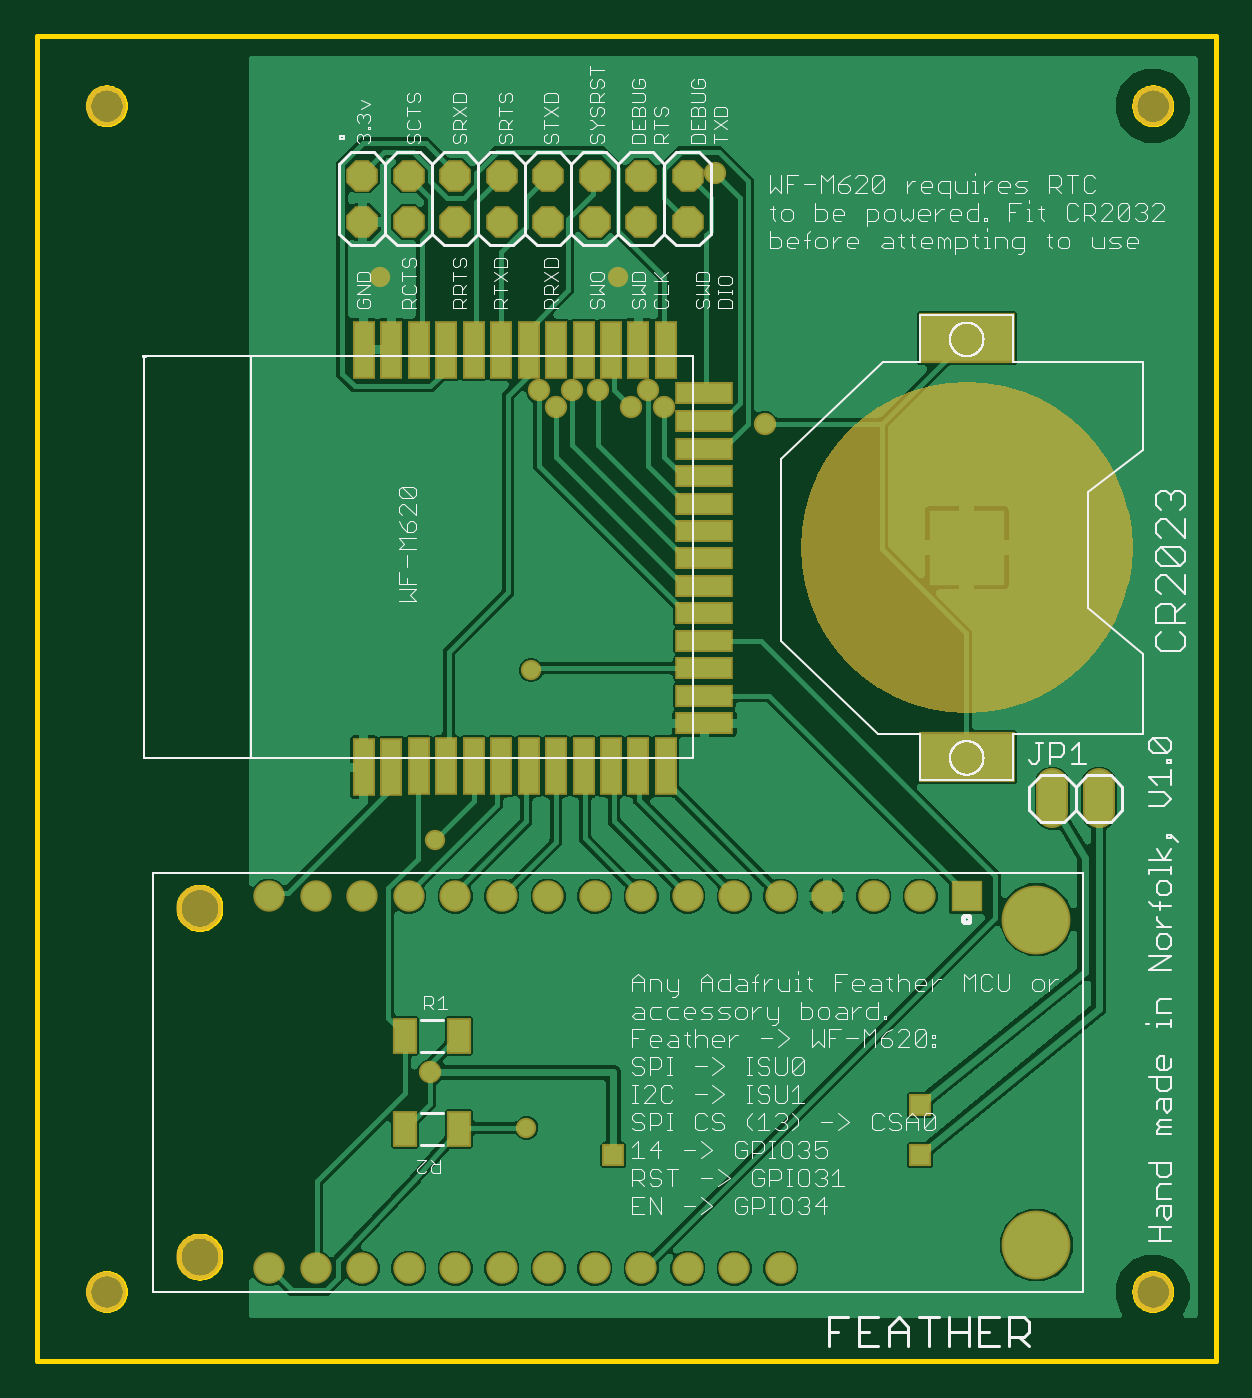
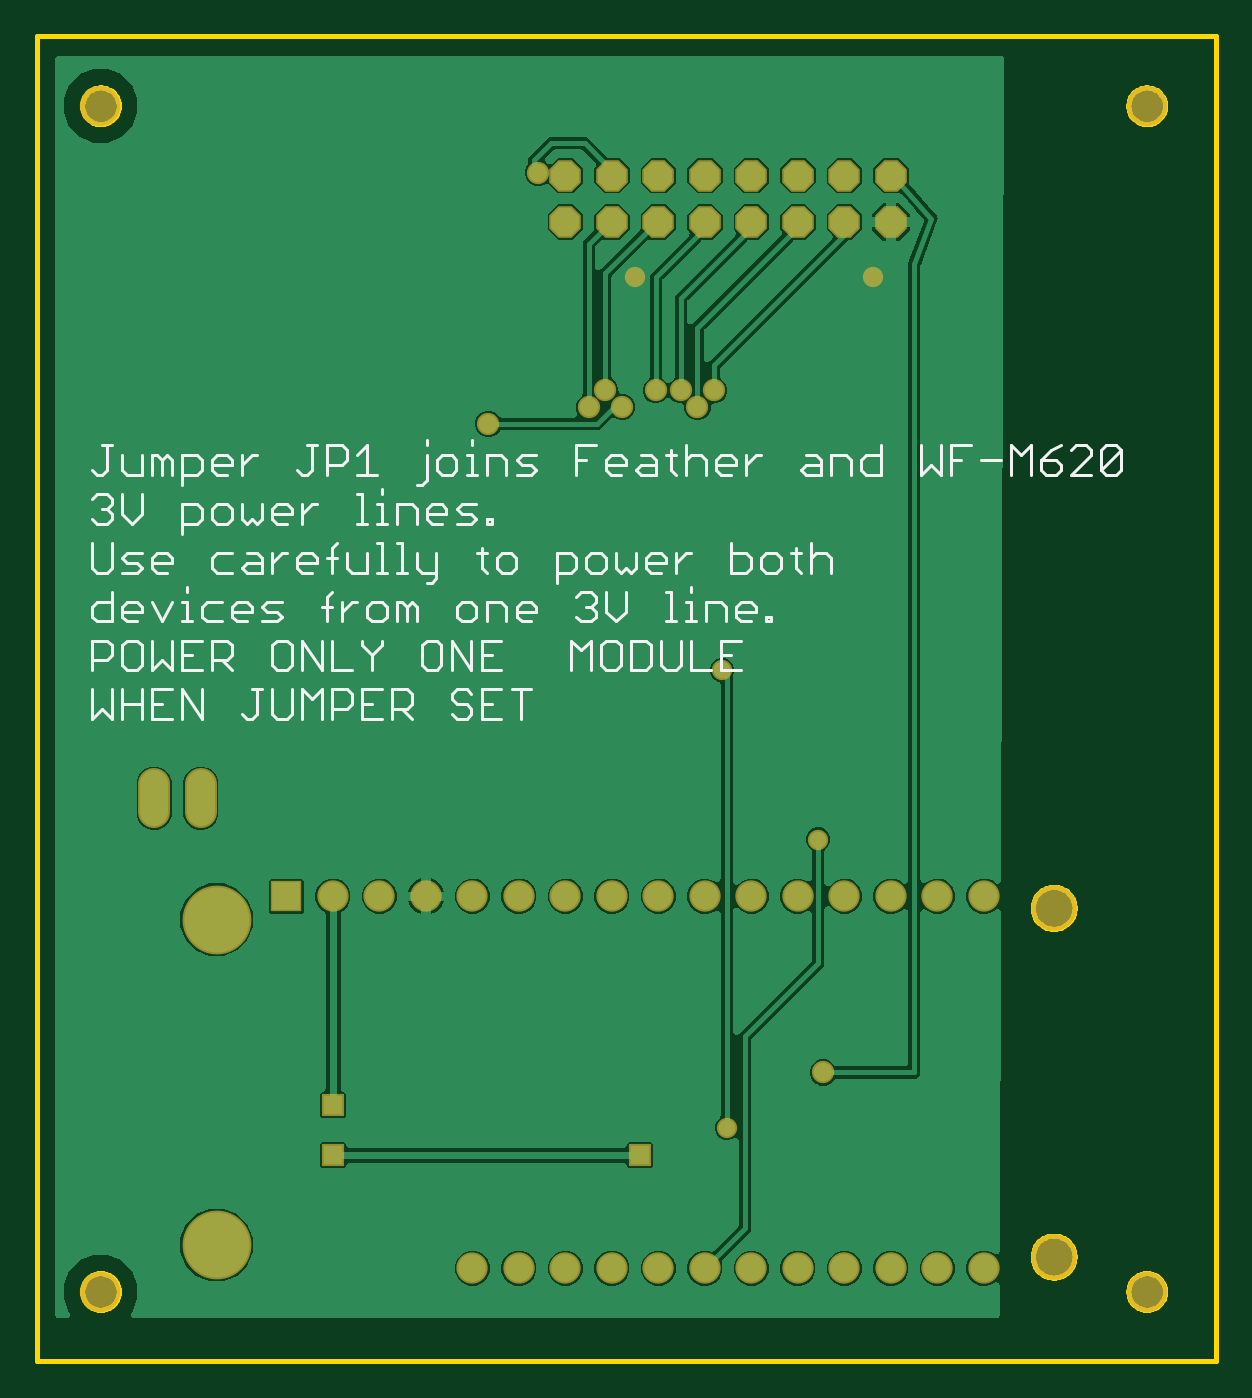
Circuit board: 8 layer files. Board 64.4 x 72.4 mm.
- bottom_copper: copper_bottom.gbr (72296 bytes)
- top_copper: copper_top.gbr (122605 bytes)
- outline: profile.gbr (8322 bytes)
- bottom_silk: silkscreen_bottom.gbr (16633 bytes)
- top_silk: silkscreen_top.gbr (59648 bytes)
- bottom_mask: soldermask_bottom.gbr (1823 bytes)
- top_mask: soldermask_top.gbr (6103 bytes)
- paste: solderpaste_top.gbr (1151 bytes)

=== bottom_copper: copper_bottom.gbr (72296 bytes, source omitted) ===
=== top_copper: copper_top.gbr (122605 bytes, source omitted) ===
=== outline: profile.gbr (8322 bytes, source omitted) ===
=== bottom_silk: silkscreen_bottom.gbr (16633 bytes, source omitted) ===
=== top_silk: silkscreen_top.gbr (59648 bytes, source omitted) ===
=== bottom_mask: soldermask_bottom.gbr ===
G04 EAGLE Gerber RS-274X export*
G75*
%MOMM*%
%FSLAX34Y34*%
%LPD*%
%INSoldermask Bottom*%
%IPPOS*%
%AMOC8*
5,1,8,0,0,1.08239X$1,22.5*%
G01*
%ADD10C,2.203200*%
%ADD11P,1.869504X8X22.500000*%
%ADD12C,2.489200*%
%ADD13C,3.759200*%
%ADD14R,1.711200X1.711200*%
%ADD15C,1.711200*%
%ADD16C,1.727200*%
%ADD17C,1.109600*%
%ADD18C,1.219200*%
%ADD19R,1.209600X1.209600*%


D10*
X38100Y685800D03*
X38100Y38100D03*
X609600Y685800D03*
X609600Y38100D03*
D11*
X177800Y622300D03*
X177800Y647700D03*
X203200Y622300D03*
X203200Y647700D03*
X228600Y622300D03*
X228600Y647700D03*
X254000Y622300D03*
X254000Y647700D03*
X279400Y622300D03*
X279400Y647700D03*
X304800Y622300D03*
X304800Y647700D03*
X330200Y622300D03*
X330200Y647700D03*
X355600Y622300D03*
X355600Y647700D03*
D12*
X88900Y247650D03*
X88900Y57150D03*
D13*
X546100Y63500D03*
X546100Y241300D03*
D14*
X508000Y254000D03*
D15*
X482600Y254000D03*
X457200Y254000D03*
X431800Y254000D03*
X406400Y254000D03*
X381000Y254000D03*
X355600Y254000D03*
X330200Y254000D03*
X304800Y254000D03*
X279400Y254000D03*
X254000Y254000D03*
X228600Y254000D03*
X203200Y254000D03*
X177800Y254000D03*
X152400Y254000D03*
X127000Y254000D03*
X406400Y50800D03*
X381000Y50800D03*
X355600Y50800D03*
X330200Y50800D03*
X304800Y50800D03*
X279400Y50800D03*
X254000Y50800D03*
X228600Y50800D03*
X203200Y50800D03*
X177800Y50800D03*
X152400Y50800D03*
X127000Y50800D03*
D16*
X554800Y299880D02*
X554800Y315120D01*
X580200Y315120D02*
X580200Y299880D01*
D17*
X270000Y377500D03*
X267500Y127500D03*
D18*
X214884Y157734D03*
D19*
X315000Y112500D03*
X482500Y112500D03*
D17*
X217500Y285000D03*
D18*
X324612Y521208D03*
X397764Y512064D03*
X274320Y530352D03*
X283464Y521208D03*
X292608Y530352D03*
X306324Y530352D03*
X333756Y530352D03*
X342900Y521208D03*
X370332Y649224D03*
D17*
X317500Y592500D03*
X187500Y592500D03*
D19*
X482500Y140000D03*
M02*

=== top_mask: soldermask_top.gbr ===
G04 EAGLE Gerber RS-274X export*
G75*
%MOMM*%
%FSLAX34Y34*%
%LPD*%
%INSoldermask Top*%
%IPPOS*%
%AMOC8*
5,1,8,0,0,1.08239X$1,22.5*%
G01*
%ADD10C,2.203200*%
%ADD11R,1.203200X3.203200*%
%ADD12R,3.203200X1.203200*%
%ADD13P,1.869504X8X22.500000*%
%ADD14R,1.320800X1.955800*%
%ADD15R,4.267200X4.267200*%
%ADD16R,5.283200X2.743200*%
%ADD17C,2.489200*%
%ADD18C,3.759200*%
%ADD19R,1.711200X1.711200*%
%ADD20C,1.711200*%
%ADD21C,1.727200*%
%ADD22C,1.109600*%
%ADD23C,1.219200*%
%ADD24R,1.209600X1.209600*%

G36*
X518112Y354433D02*
X518112Y354433D01*
X518142Y354440D01*
X518183Y354441D01*
X528133Y356131D01*
X528162Y356142D01*
X528202Y356147D01*
X537901Y358941D01*
X537928Y358955D01*
X537968Y358965D01*
X547292Y362827D01*
X547318Y362843D01*
X547356Y362858D01*
X556190Y367740D01*
X556214Y367759D01*
X556250Y367778D01*
X564481Y373618D01*
X564503Y373640D01*
X564537Y373662D01*
X572062Y380387D01*
X572081Y380412D01*
X572113Y380438D01*
X578838Y387963D01*
X578854Y387990D01*
X578882Y388019D01*
X584722Y396250D01*
X584736Y396278D01*
X584760Y396310D01*
X589642Y405144D01*
X589652Y405173D01*
X589673Y405208D01*
X593535Y414532D01*
X593542Y414562D01*
X593559Y414599D01*
X596353Y424298D01*
X596356Y424328D01*
X596369Y424367D01*
X598059Y434317D01*
X598059Y434320D01*
X598060Y434322D01*
X598059Y434349D01*
X598067Y434388D01*
X598633Y444464D01*
X598630Y444495D01*
X598633Y444536D01*
X598067Y454612D01*
X598060Y454642D01*
X598059Y454683D01*
X596369Y464633D01*
X596358Y464662D01*
X596353Y464702D01*
X593559Y474401D01*
X593545Y474428D01*
X593535Y474468D01*
X589673Y483792D01*
X589657Y483818D01*
X589642Y483856D01*
X584760Y492690D01*
X584741Y492714D01*
X584722Y492750D01*
X578882Y500981D01*
X578860Y501003D01*
X578838Y501037D01*
X572113Y508562D01*
X572088Y508581D01*
X572062Y508613D01*
X564537Y515338D01*
X564510Y515354D01*
X564481Y515382D01*
X556250Y521222D01*
X556222Y521236D01*
X556190Y521260D01*
X547356Y526142D01*
X547327Y526152D01*
X547292Y526173D01*
X537968Y530035D01*
X537938Y530042D01*
X537901Y530059D01*
X528202Y532853D01*
X528172Y532856D01*
X528133Y532869D01*
X518183Y534559D01*
X518152Y534559D01*
X518112Y534567D01*
X508036Y535133D01*
X508005Y535130D01*
X507964Y535133D01*
X497888Y534567D01*
X497858Y534560D01*
X497817Y534559D01*
X487867Y532869D01*
X487838Y532858D01*
X487798Y532853D01*
X478099Y530059D01*
X478072Y530045D01*
X478032Y530035D01*
X468708Y526173D01*
X468682Y526157D01*
X468644Y526142D01*
X459810Y521260D01*
X459786Y521241D01*
X459750Y521222D01*
X451519Y515382D01*
X451497Y515360D01*
X451463Y515338D01*
X443938Y508613D01*
X443919Y508588D01*
X443887Y508562D01*
X437162Y501037D01*
X437146Y501010D01*
X437118Y500981D01*
X431278Y492750D01*
X431264Y492722D01*
X431240Y492690D01*
X426358Y483856D01*
X426348Y483827D01*
X426327Y483792D01*
X422465Y474468D01*
X422458Y474438D01*
X422441Y474401D01*
X419647Y464702D01*
X419644Y464672D01*
X419631Y464633D01*
X417941Y454683D01*
X417941Y454652D01*
X417933Y454612D01*
X417367Y444536D01*
X417371Y444505D01*
X417367Y444464D01*
X417933Y434388D01*
X417940Y434358D01*
X417941Y434317D01*
X419631Y424367D01*
X419642Y424338D01*
X419647Y424298D01*
X422441Y414599D01*
X422455Y414572D01*
X422465Y414532D01*
X426327Y405208D01*
X426343Y405182D01*
X426358Y405144D01*
X431240Y396310D01*
X431259Y396286D01*
X431278Y396250D01*
X437118Y388019D01*
X437140Y387997D01*
X437162Y387963D01*
X443887Y380438D01*
X443912Y380419D01*
X443938Y380387D01*
X451463Y373662D01*
X451490Y373646D01*
X451519Y373618D01*
X459750Y367778D01*
X459778Y367764D01*
X459810Y367740D01*
X468644Y362858D01*
X468673Y362848D01*
X468708Y362827D01*
X478032Y358965D01*
X478062Y358958D01*
X478099Y358941D01*
X487798Y356147D01*
X487828Y356144D01*
X487867Y356131D01*
X497817Y354441D01*
X497848Y354441D01*
X497888Y354433D01*
X507964Y353867D01*
X507995Y353871D01*
X508036Y353867D01*
X518112Y354433D01*
G37*
D10*
X38100Y685800D03*
X38100Y38100D03*
X609600Y685800D03*
X609600Y38100D03*
D11*
X343700Y325000D03*
X328700Y325000D03*
X313700Y325000D03*
X298700Y325000D03*
X283700Y325000D03*
X268700Y325000D03*
X253700Y325000D03*
X238700Y325000D03*
X223700Y325000D03*
X208700Y325000D03*
X193700Y324500D03*
X178700Y324500D03*
D12*
X364700Y529000D03*
X364700Y513500D03*
X364700Y498500D03*
X364700Y483500D03*
X364700Y468500D03*
X364700Y453500D03*
X364700Y438500D03*
X364700Y423500D03*
X364700Y408500D03*
X364700Y393500D03*
X364700Y378500D03*
X364700Y363500D03*
X364700Y348500D03*
D11*
X343700Y552500D03*
X328700Y552500D03*
X313700Y552500D03*
X298700Y552500D03*
X283700Y552500D03*
X268700Y552500D03*
X253700Y552500D03*
X238700Y552500D03*
X223700Y552500D03*
X208700Y552500D03*
X193700Y552500D03*
X178700Y552500D03*
D13*
X177800Y622300D03*
X177800Y647700D03*
X203200Y622300D03*
X203200Y647700D03*
X228600Y622300D03*
X228600Y647700D03*
X254000Y622300D03*
X254000Y647700D03*
X279400Y622300D03*
X279400Y647700D03*
X304800Y622300D03*
X304800Y647700D03*
X330200Y622300D03*
X330200Y647700D03*
X355600Y622300D03*
X355600Y647700D03*
D14*
X201168Y177800D03*
X230632Y177800D03*
X230632Y127000D03*
X201168Y127000D03*
D15*
X508000Y444500D03*
D16*
X508000Y558800D03*
X508000Y330200D03*
D17*
X88900Y247650D03*
X88900Y57150D03*
D18*
X546100Y63500D03*
X546100Y241300D03*
D19*
X508000Y254000D03*
D20*
X482600Y254000D03*
X457200Y254000D03*
X431800Y254000D03*
X406400Y254000D03*
X381000Y254000D03*
X355600Y254000D03*
X330200Y254000D03*
X304800Y254000D03*
X279400Y254000D03*
X254000Y254000D03*
X228600Y254000D03*
X203200Y254000D03*
X177800Y254000D03*
X152400Y254000D03*
X127000Y254000D03*
X406400Y50800D03*
X381000Y50800D03*
X355600Y50800D03*
X330200Y50800D03*
X304800Y50800D03*
X279400Y50800D03*
X254000Y50800D03*
X228600Y50800D03*
X203200Y50800D03*
X177800Y50800D03*
X152400Y50800D03*
X127000Y50800D03*
D21*
X554800Y299880D02*
X554800Y315120D01*
X580200Y315120D02*
X580200Y299880D01*
D22*
X270000Y377500D03*
X267500Y127500D03*
D23*
X214884Y157734D03*
D24*
X315000Y112500D03*
X482500Y112500D03*
D22*
X217500Y285000D03*
D23*
X324612Y521208D03*
X397764Y512064D03*
X274320Y530352D03*
X283464Y521208D03*
X292608Y530352D03*
X306324Y530352D03*
X333756Y530352D03*
X342900Y521208D03*
X370332Y649224D03*
D22*
X317500Y592500D03*
X187500Y592500D03*
D24*
X482500Y140000D03*
M02*

=== paste: solderpaste_top.gbr ===
G04 EAGLE Gerber RS-274X export*
G75*
%MOMM*%
%FSLAX34Y34*%
%LPD*%
%INSolderpaste Top*%
%IPPOS*%
%AMOC8*
5,1,8,0,0,1.08239X$1,22.5*%
G01*
%ADD10R,1.000000X3.000000*%
%ADD11R,3.000000X1.000000*%
%ADD12R,1.117600X1.752600*%
%ADD13R,4.064000X4.064000*%
%ADD14R,5.080000X2.540000*%


D10*
X343700Y325000D03*
X328700Y325000D03*
X313700Y325000D03*
X298700Y325000D03*
X283700Y325000D03*
X268700Y325000D03*
X253700Y325000D03*
X238700Y325000D03*
X223700Y325000D03*
X208700Y325000D03*
X193700Y324500D03*
X178700Y324500D03*
D11*
X364700Y529000D03*
X364700Y513500D03*
X364700Y498500D03*
X364700Y483500D03*
X364700Y468500D03*
X364700Y453500D03*
X364700Y438500D03*
X364700Y423500D03*
X364700Y408500D03*
X364700Y393500D03*
X364700Y378500D03*
X364700Y363500D03*
X364700Y348500D03*
D10*
X343700Y552500D03*
X328700Y552500D03*
X313700Y552500D03*
X298700Y552500D03*
X283700Y552500D03*
X268700Y552500D03*
X253700Y552500D03*
X238700Y552500D03*
X223700Y552500D03*
X208700Y552500D03*
X193700Y552500D03*
X178700Y552500D03*
D12*
X201168Y177800D03*
X230632Y177800D03*
X230632Y127000D03*
X201168Y127000D03*
D13*
X508000Y444500D03*
D14*
X508000Y558800D03*
X508000Y330200D03*
M02*

